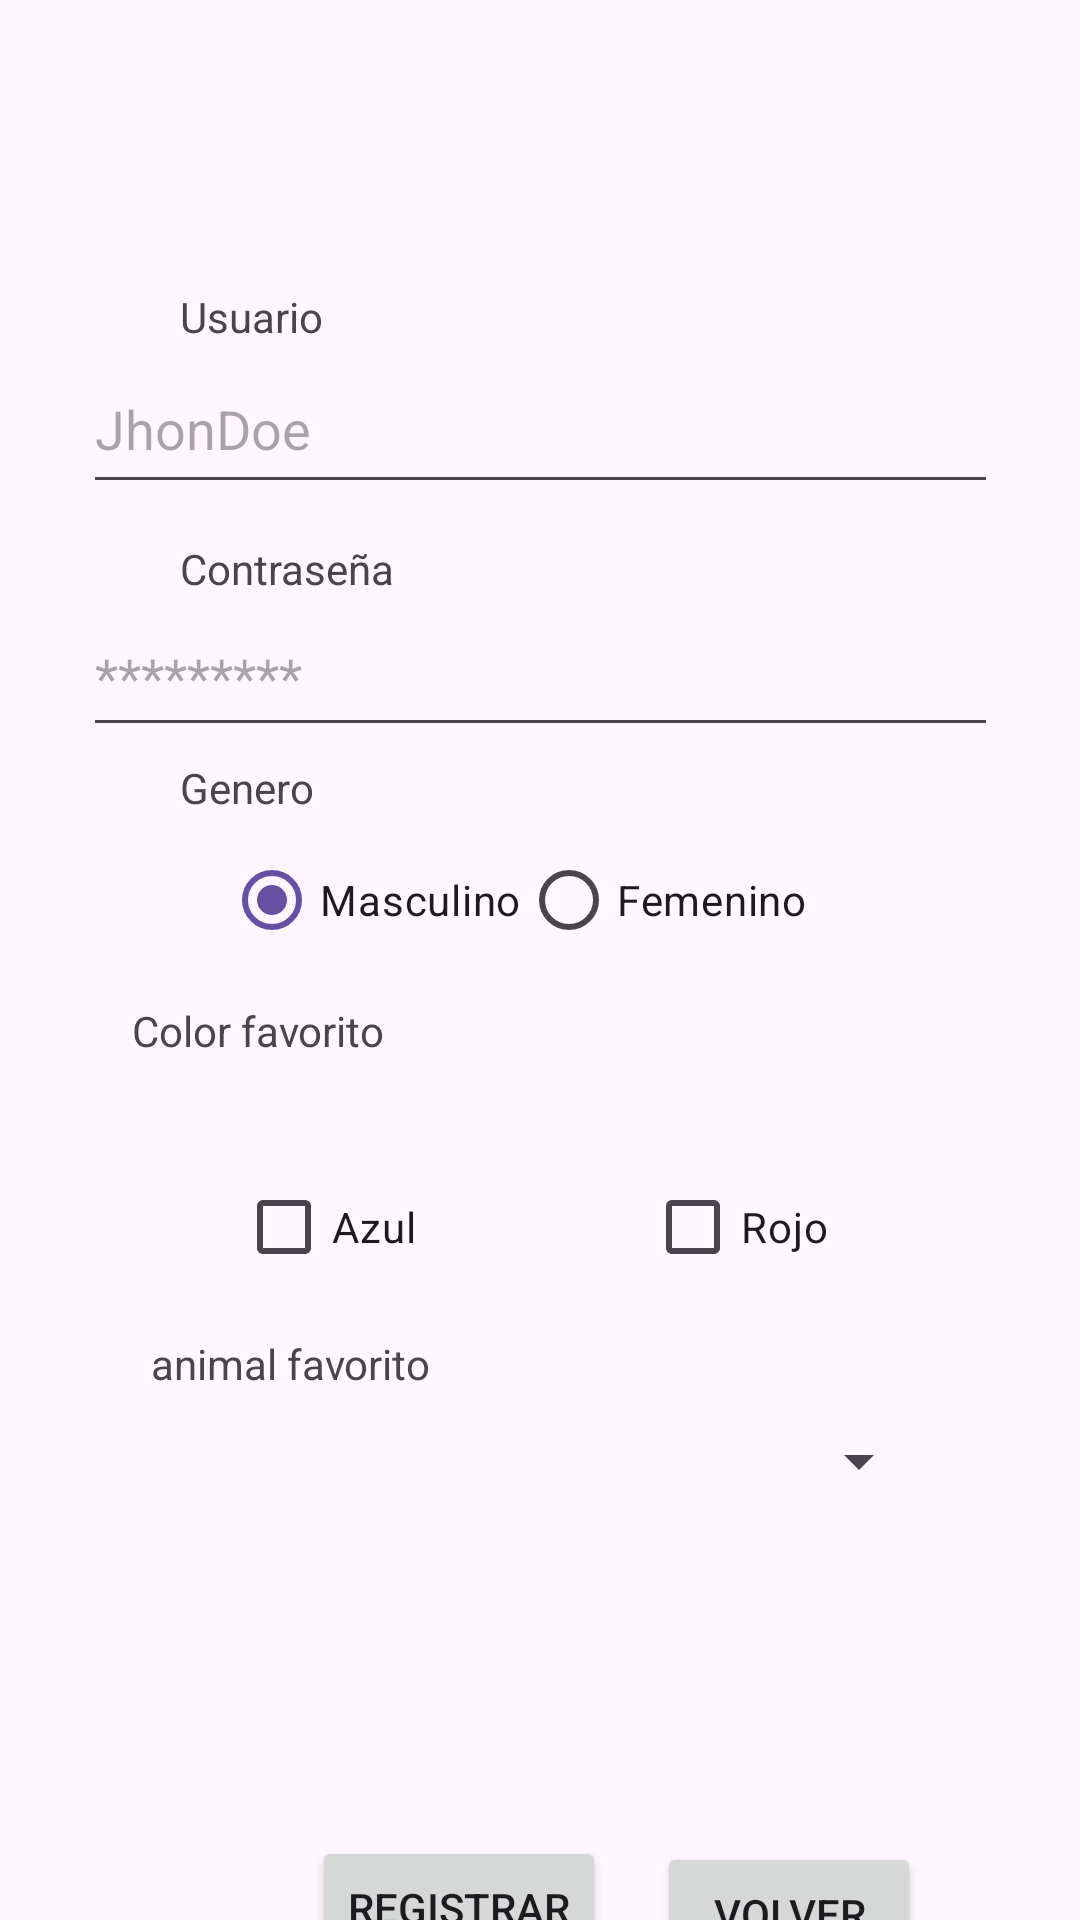

Reconstruct the res/layout file that produces this screen, plus the resources it refers to.
<!-- AndroidManifest.xml: application theme Theme.LOGIN_APP_COM -->
<!-- res/layout/activity_register.xml -->
<?xml version="1.0" encoding="utf-8"?>
<androidx.constraintlayout.widget.ConstraintLayout xmlns:android="http://schemas.android.com/apk/res/android"
    xmlns:app="http://schemas.android.com/apk/res-auto"
    xmlns:tools="http://schemas.android.com/tools"
    android:id="@+id/main"
    android:layout_width="match_parent"
    android:layout_height="match_parent"
    tools:context=".Register">


        <TextView
            android:id="@+id/lbl_actregister_username"
            android:layout_width="wrap_content"
            android:layout_height="wrap_content"
            android:layout_marginStart="60dp"
            android:layout_marginTop="96dp"
            android:text="@string/lbl_actregister_username"
            app:layout_constraintStart_toStartOf="parent"
            app:layout_constraintTop_toTopOf="parent" />

        <EditText
            android:id="@+id/txt_reg_username"
            android:layout_width="305dp"
            android:layout_height="53dp"
            android:autofillHints="username"
            android:ems="10"
            android:hint="@string/hint_txt1"
            android:inputType="text"
            app:layout_constraintEnd_toEndOf="parent"
            app:layout_constraintStart_toStartOf="parent"
            app:layout_constraintTop_toBottomOf="@+id/lbl_actregister_username" />

        <TextView
            android:id="@+id/lbl_actregister_password"
            android:layout_width="wrap_content"
            android:layout_height="wrap_content"
            android:layout_marginStart="60dp"
            android:layout_marginTop="12dp"
            android:text="@string/lbl_actregister_password"

            app:layout_constraintStart_toStartOf="parent"
            app:layout_constraintTop_toBottomOf="@+id/txt_reg_username" />

        <EditText
            android:id="@+id/txt_reg_password"
            android:layout_width="305dp"
            android:layout_height="50dp"
            android:autofillHints="password"
            android:ems="10"
            android:inputType="textPassword"
            android:hint="@string/hint_password"
            app:layout_constraintEnd_toEndOf="parent"
            app:layout_constraintStart_toStartOf="parent"
            app:layout_constraintTop_toBottomOf="@+id/lbl_actregister_password" />

        <TextView
            android:id="@+id/lbl_gender"
            android:layout_width="wrap_content"
            android:layout_height="wrap_content"
            android:layout_marginStart="60dp"
            android:layout_marginTop="4dp"
            android:text="@string/lbl_actregister_gender"
            app:layout_constraintStart_toStartOf="parent"
            app:layout_constraintTop_toBottomOf="@+id/txt_reg_password" />

        <RadioGroup
            android:id="@+id/radioGroup"
            android:layout_width="239dp"
            android:layout_height="50dp"
            android:layout_marginTop="4dp"
            android:orientation="horizontal"
            app:layout_constraintEnd_toEndOf="parent"
            app:layout_constraintHorizontal_bias="0.617"
            app:layout_constraintStart_toStartOf="parent"
            app:layout_constraintTop_toBottomOf="@+id/lbl_gender">

            <RadioButton
                android:id="@+id/rbtn_reg_male"
                android:layout_width="wrap_content"
                android:layout_height="wrap_content"
                android:checked="true"
                android:text="@string/lbl_actregister_male" />

            <RadioButton
                android:id="@+id/rbtn_reg_female"
                android:layout_width="wrap_content"
                android:layout_height="wrap_content"
                android:text="@string/lbl_actregister_female" />
        </RadioGroup>

        <Button
            android:id="@+id/btn_reg_register"
            android:layout_width="wrap_content"
            android:layout_height="wrap_content"
            android:layout_marginStart="104dp"
            android:layout_marginTop="340dp"
            android:text="@string/lbl_actregister_register"
            app:layout_constraintStart_toStartOf="parent"
            app:layout_constraintTop_toBottomOf="@+id/lbl_gender" />

        <Button
            android:id="@+id/btn_reg_volver"
            android:layout_width="wrap_content"
            android:layout_height="wrap_content"
            android:layout_marginTop="288dp"
            android:text="@string/lbl_actregister_goback"
            app:layout_constraintEnd_toEndOf="parent"
            app:layout_constraintHorizontal_bias="0.243"
            app:layout_constraintStart_toEndOf="@+id/btn_reg_register"
            app:layout_constraintTop_toBottomOf="@+id/radioGroup" />

        <TextView
            android:id="@+id/lblColor"
            android:layout_width="wrap_content"
            android:layout_height="wrap_content"
            android:layout_marginTop="8dp"
            android:text="@string/lbl_color"
            app:layout_constraintEnd_toEndOf="parent"
            app:layout_constraintHorizontal_bias="0.16"
            app:layout_constraintStart_toStartOf="parent"
            app:layout_constraintTop_toBottomOf="@+id/radioGroup" />

    <CheckBox
        android:id="@+id/chkRed"
        android:layout_width="wrap_content"
        android:layout_height="wrap_content"
        android:layout_marginTop="32dp"
        android:text="@string/chk_blue"
        app:layout_constraintEnd_toStartOf="@+id/chkBlue"
        app:layout_constraintHorizontal_bias="0.509"
        app:layout_constraintStart_toStartOf="parent"
        app:layout_constraintTop_toBottomOf="@+id/lblColor" />

    <CheckBox
        android:id="@+id/chkBlue"
        android:layout_width="wrap_content"
        android:layout_height="wrap_content"
        android:layout_marginTop="32dp"
        android:layout_marginEnd="84dp"
        android:text="@string/chk_red"
        app:layout_constraintEnd_toEndOf="parent"
        app:layout_constraintTop_toBottomOf="@+id/lblColor" />

    <Spinner
        android:id="@+id/spinner_animal"
        android:layout_width="248dp"
        android:layout_height="28dp"
        android:layout_marginTop="40dp"
        app:layout_constraintEnd_toEndOf="parent"
        app:layout_constraintHorizontal_bias="0.558"
        app:layout_constraintStart_toStartOf="parent"
        app:layout_constraintTop_toBottomOf="@+id/chkRed" />

    <TextView
        android:id="@+id/textView2"
        android:layout_width="wrap_content"
        android:layout_height="wrap_content"
        android:layout_marginTop="12dp"
        android:text="@string/lbl_animal_fav"
        app:layout_constraintEnd_toEndOf="parent"
        app:layout_constraintHorizontal_bias="0.189"
        app:layout_constraintStart_toStartOf="parent"
        app:layout_constraintTop_toBottomOf="@+id/chkRed" />

</androidx.constraintlayout.widget.ConstraintLayout>
<!-- resources referenced by this layout -->
<resources>
  <string name="chk_blue">Azul</string>
  <string name="chk_red">Rojo</string>
  <string name="hint_password">*********</string>
  <string name="hint_txt1">JhonDoe</string>
  <string name="lbl_actregister_female">Femenino</string>
  <string name="lbl_actregister_gender">Genero</string>
  <string name="lbl_actregister_goback">Volver</string>
  <string name="lbl_actregister_male">Masculino</string>
  <string name="lbl_actregister_password">Contraseña</string>
  <string name="lbl_actregister_register">Registrar</string>
  <string name="lbl_actregister_username">Usuario</string>
  <string name="lbl_animal_fav">animal favorito</string>
  <string name="lbl_color">Color favorito</string>
  <style name="Theme.LOGIN_APP_COM" parent="Base.Theme.LOGIN_APP_COM" />
  <style name="Base.Theme.LOGIN_APP_COM" parent="Theme.Material3.DayNight.NoActionBar">
          
          
      </style>
</resources>
